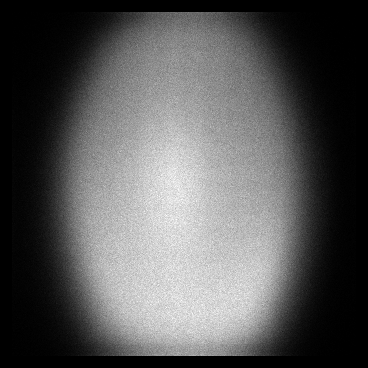

The table this chart was drawn from, first rows:
x, y, count
12, 13, 1
12, 14, 1
12, 20, 1
12, 23, 1
12, 36, 1
12, 42, 1
12, 43, 1
12, 48, 1
12, 49, 1
12, 52, 1
12, 56, 1
12, 57, 3
12, 60, 1
12, 61, 1
12, 62, 1
12, 68, 2
12, 70, 1
12, 73, 1
12, 76, 1
12, 78, 2
12, 79, 3
12, 80, 1
12, 81, 2
12, 82, 3
12, 83, 3
12, 84, 1
12, 86, 1
12, 87, 4
12, 88, 2
12, 89, 4
12, 90, 2
12, 91, 3
12, 92, 3
12, 93, 1
12, 94, 2
12, 95, 3
12, 96, 3
12, 97, 6
12, 98, 2
12, 99, 3
12, 100, 2
12, 101, 4
12, 102, 1
12, 103, 5
12, 104, 3
12, 105, 2
12, 106, 2
12, 107, 2
12, 108, 1
12, 109, 5
12, 110, 9
12, 111, 4
12, 112, 4
12, 113, 4
12, 114, 1
12, 115, 8
12, 116, 8
12, 117, 7
12, 118, 5
12, 119, 8
... 112,628 more rows
